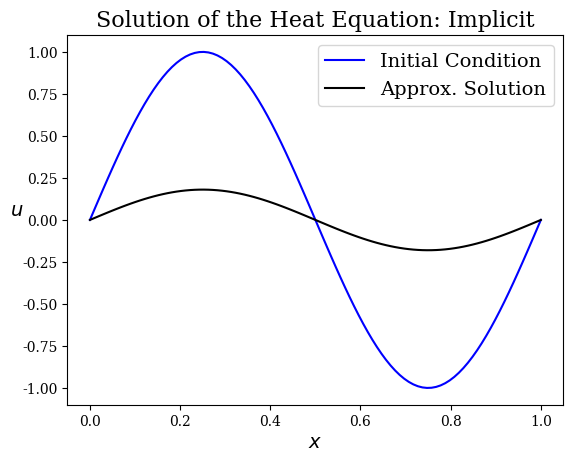
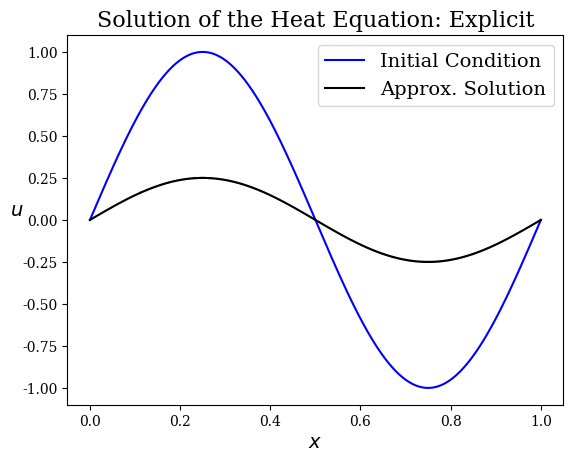
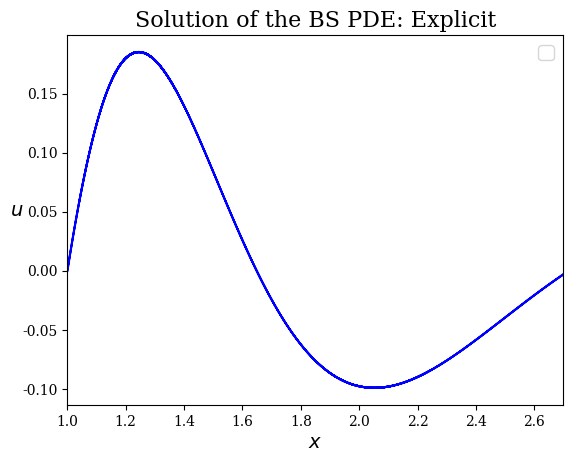

These charts were generated, in order, by the following Python code:
import numpy as np 
from matplotlib import pyplot, figure
get_ipython().magic('matplotlib inline')
from matplotlib import rcParams
rcParams['font.family'] = 'serif'
rcParams['font.size'] = 10
from time import time

# For sparse matrices
from scipy.sparse import dia_matrix
from scipy.sparse.linalg.dsolve import spsolve

from scipy.linalg import solve

import warnings
warnings.filterwarnings("ignore")

def generateMatrix(N, sigma):
    """ Computes the matrix for the diffusion equation with Crank-Nicolson
        Dirichlet condition at i=0, Neumann at i=-1
    
    Parameters:
    ----------
    N: int
        Number of discretization points
    sigma: float 
        alpha*dt/dx^2
    
    Returns:
    -------
    A: 2D numpy array of float
        Matrix for diffusion equation
    """
   
    # Setup the diagonal
    d = 2*np.diag(np.ones(N-2)*(1+1./sigma))
    
    # Consider Neumann BC
    #d[-1,-1] = 1+2./sigma
    
    # Setup upper diagonal
    ud = np.diag(np.ones(N-3)*-1, 1)
    
    # Setup lower diagonal
    ld = np.diag(np.ones(N-3)*-1, -1)
    
    A = d + ud + ld
    
    return A

def generateRHS(T, sigma):
    """ Computes right-hand side of linear system for diffusion equation
        with backward Euler
    
    Parameters:
    ----------
    T: array of float
        Temperature at current time step
    sigma: float
        alpha*dt/dx^2
    
    Returns:
    -------
    b: array of float
        Right-hand side of diffusion equation with backward Euler
    """
    
    b = T[1:-1]*2*(1./sigma-1) + T[:-2] + T[2:]
    # Consider Dirichlet BC
    b[0] += T[0]
    
    return b

def CrankNicolson(T, A, nt, sigma):
    """ Advances diffusion equation in time with Crank-Nicolson
   
    Parameters:
    ----------
    T: array of float
        initial temperature profile
    A: 2D array of float
        Matrix with discretized diffusion equation
    nt: int
        number of time steps
    sigma: float
        alpha*td/dx^2
        
    Returns:
    -------
    T: array of floats
        temperature profile after nt time steps
    """
    
    for t in range(nt):
        Tn = T.copy()
        b = generateRHS(Tn, sigma)
        # Use numpy.linalg.solve
        T_interior = solve(A,b)
        T[1:-1] = T_interior
        # Enforce Neumann BC (Dirichlet is enforced automatically)
        #T[-1] = T[-2]

    return T

# Set simulation parameters
sigma = 1.0
barX = 1.0
T = 0.1

# Set up grid parameters
nx = 100  # num of grid points
nt = 5000 # num of time steps

dx = barX / (nx - 1)   # Grid step in space
dt = T / nt            # Grid step in time

qdx = 0 # related to Neumann BCs

# Space step size
x = np.linspace(0.0, barX, nx)
# Boundary conditions
Ti = np.sin(2 * np.pi * x)

# Generate matrix
A = generateMatrix(nx, sigma)

# run implicit simulation
T = CrankNicolson(Ti.copy(), A, nt, sigma) * 100000000  # WHY???


# Initial Condition & solution plot
pyplot.figure()
pyplot.plot(x, Ti, 'b-', label='Initial Condition')
pyplot.plot(x, T, 'k-', label='Approx. Solution')
pyplot.title('Solution of the Heat Equation: Implicit', fontsize=16)
pyplot.xlabel(u'$x$', fontsize=14)
pyplot.ylabel(u'$u$', fontsize=14, rotation=0)
pyplot.legend(fontsize=14)
pyplot.show()

# Set parameters
sigma = 1.0
barX = 1.0
T = 0.1

# Set up grid parameters
nx = 10000  # num of grid points
dx = barX / (nx - 1)   # Grid step in space

# Space step size
x = np.linspace(0.0, barX, nx)
# Boundary conditions
x = np.linspace(0.0, barX, nx)
u = np.sin(2 * np.pi * x)
rhs = np.zeros(nx)

# Definition of the tridiagonal matrix
Tmatrix = [np.ones(nx), 2 *np.ones(nx), np.ones(nx)]
nonzeropositions = np.array([-1, 0, 1])
iterationMatrix = dia_matrix((Tmatrix, nonzeropositions), shape=(nx, nx))

# Solving the linear system
spSolution = spsolve(iterationMatrix, u)

# Initial Condition & solution plot
pyplot.figure()
pyplot.plot(x, u, 'b-', label='Initial Condition')
pyplot.plot(x, spSolution, 'k-', label='Approx. Solution')
pyplot.title('Solution of the Heat Equation: Explicit', fontsize=16)
pyplot.xlabel(u'$x$', fontsize=14)
pyplot.ylabel(u'$u$', fontsize=14, rotation=0)
pyplot.legend(fontsize=14)
pyplot.show()

# Stock price from x
S = np.exp(x)

# Option price from x the solution to the Heat Equation spSolution
sigma = 0.2
r = 0.07
alpha = -1/(sigma**2)*(r-sigma**2/2.)
beta = -1/(2*sigma)*(r-sigma**2/2.)**2
phi = spSolution*np.exp(alpha*x+beta*T)
V = np.exp(-r*T)*phi

# Initial Condition & solution plot
pyplot.figure()
pyplot.plot(S, V, 'b-')
pyplot.title('Solution of the BS PDE: Explicit', fontsize=16)
pyplot.xlabel(u'$x$', fontsize=14)
pyplot.ylabel(u'$u$', fontsize=14, rotation=0)
pyplot.legend(fontsize=14)
pyplot.xlim(1, 2.7)
pyplot.show()



